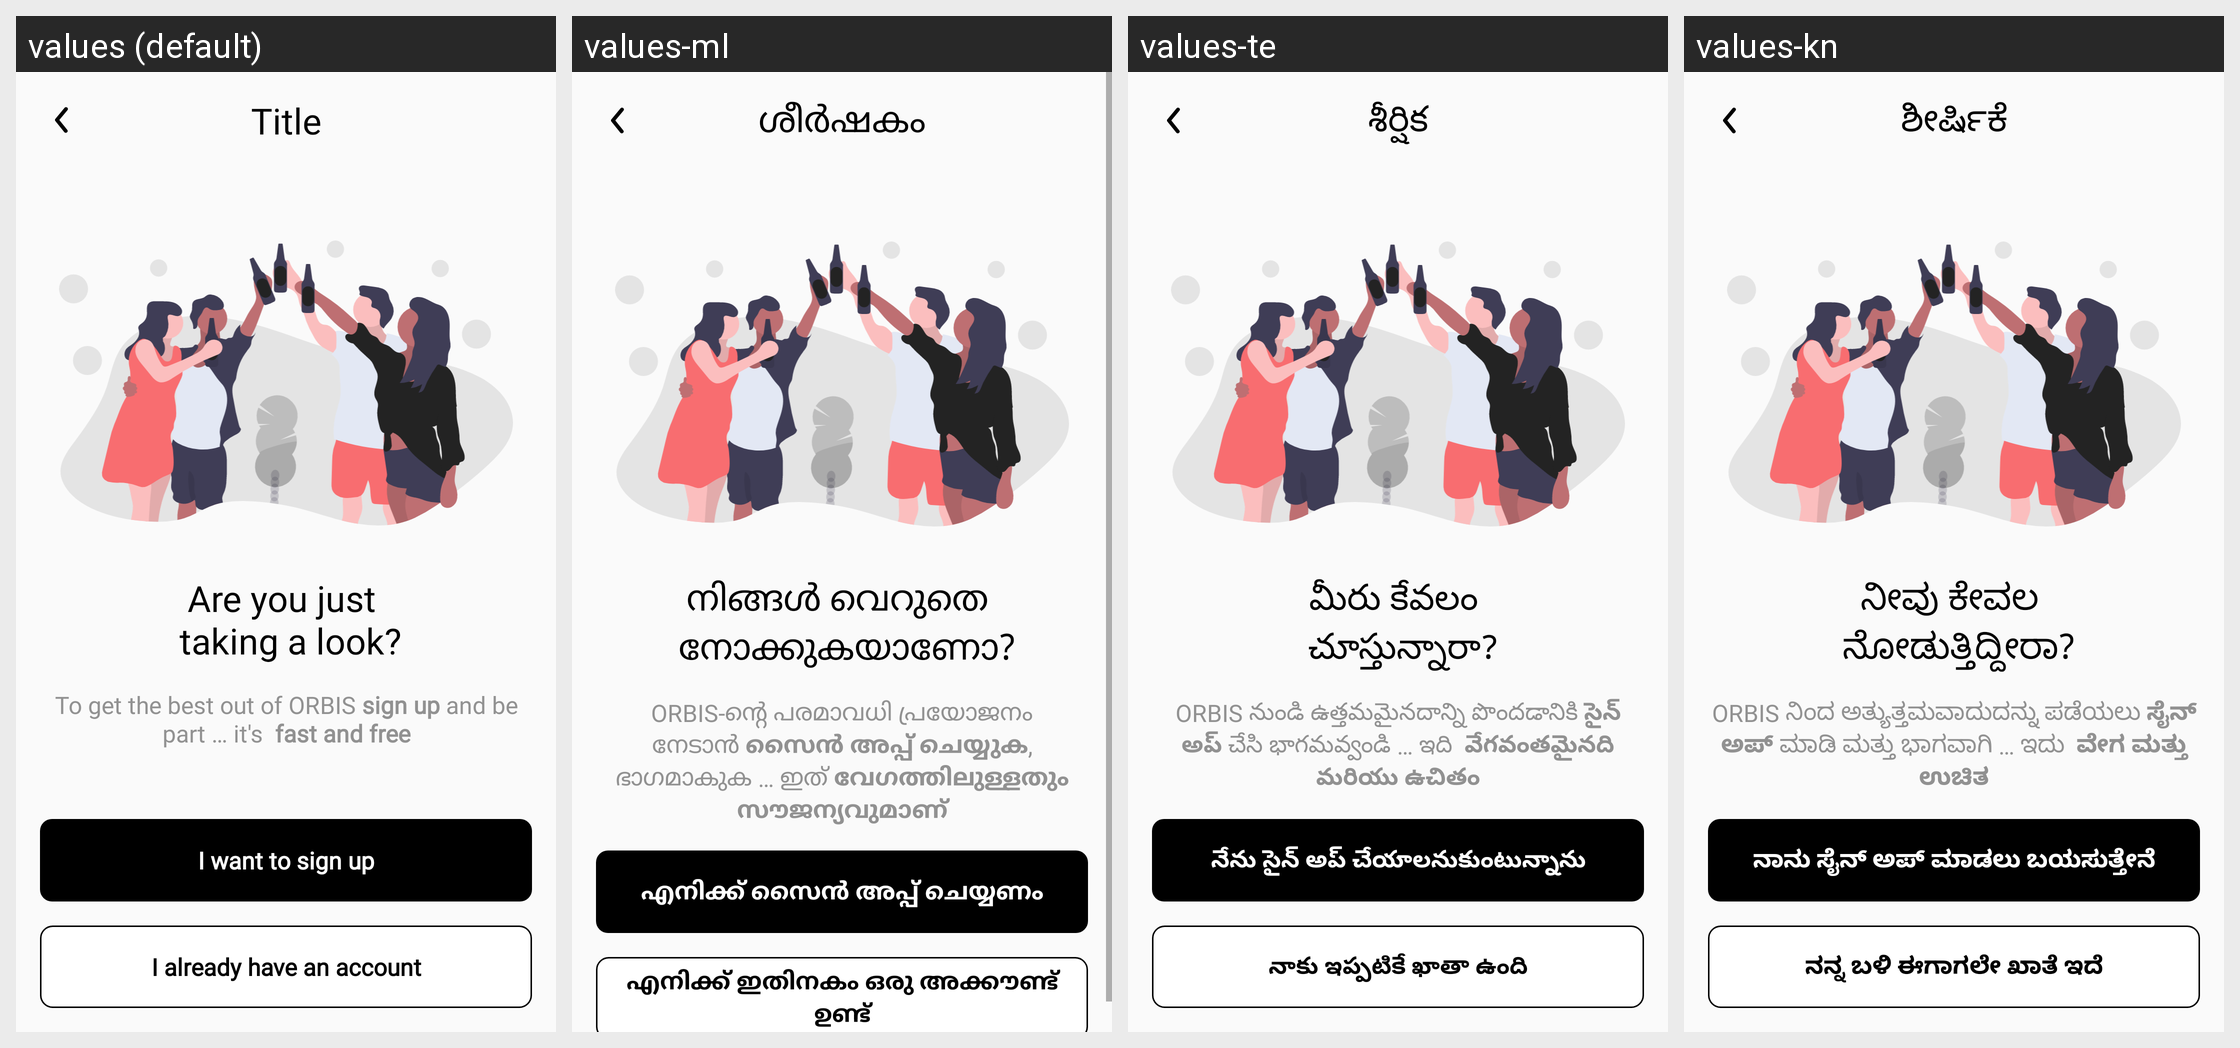

For this localized Android screen grid, give each drawn string resource with its value in every locale shown.
Android screen res/layout/fragment_auth.xml rendered under 4 locales, left to right: values (default), values-ml, values-te, values-kn. Device: Nexus 5 (rendered at 1080×1920; each locale shown at half size, 540×960, under a caption strip naming it); theme AppTheme.FullScreen.
Other locales in the repository, not shown: values-am, values-ar, values-bn, values-de, values-el, values-es, values-fa, values-fr, values-gu, values-ha, values-hi, values-hu, values-ig, values-in, values-it, values-ja, values-jv, values-km, values-ko, values-mr, values-ms, values-my, values-ne, values-nl, values-or, values-pa, values-pl, values-ps, values-pt, values-ro, values-ru, values-si, values-su, values-sw, values-ta, values-th, values-tl, values-tr, values-uk, values-ur, values-vi, values-yo, values-zh, values-zu.
Strings drawn on this screen, with the default value and each locale's value (text and hints the layout hard-codes, and strings that could not be matched under every locale, appear in the picture but are not listed):

taking_a_loog
  values: Are you just 
       taking a look?
  values-ml: നിങ്ങൾ വെറുതെ 
       നോക്കുകയാണോ?
  values-te: మీరు కేవలం 
       చూస్తున్నారా?
  values-kn: ನೀವು ಕೇವಲ 
       ನೋಡುತ್ತಿದ್ದೀರಾ?

i_want_to_sign_up
  values: I want to sign up
  values-ml: എനിക്ക് സൈൻ അപ്പ് ചെയ്യണം
  values-te: నేను సైన్ అప్ చేయాలనుకుంటున్నాను
  values-kn: ನಾನು ಸೈನ್ ಅಪ್ ಮಾಡಲು ಬಯಸುತ್ತೇನೆ

i_already_have_an_account
  values: I already have an account
  values-ml: എനിക്ക് ഇതിനകം ഒരു അക്കൗണ്ട് ഉണ്ട്
  values-te: నాకు ఇప్పటికే ఖాతా ఉంది
  values-kn: ನನ್ನ ಬಳಿ ಈಗಾಗಲೇ ಖಾತೆ ಇದೆ

title
  values: Title
  values-ml: ശീർഷകം
  values-te: శీర్షిక
  values-kn: ಶೀರ್ಷಿಕೆ
